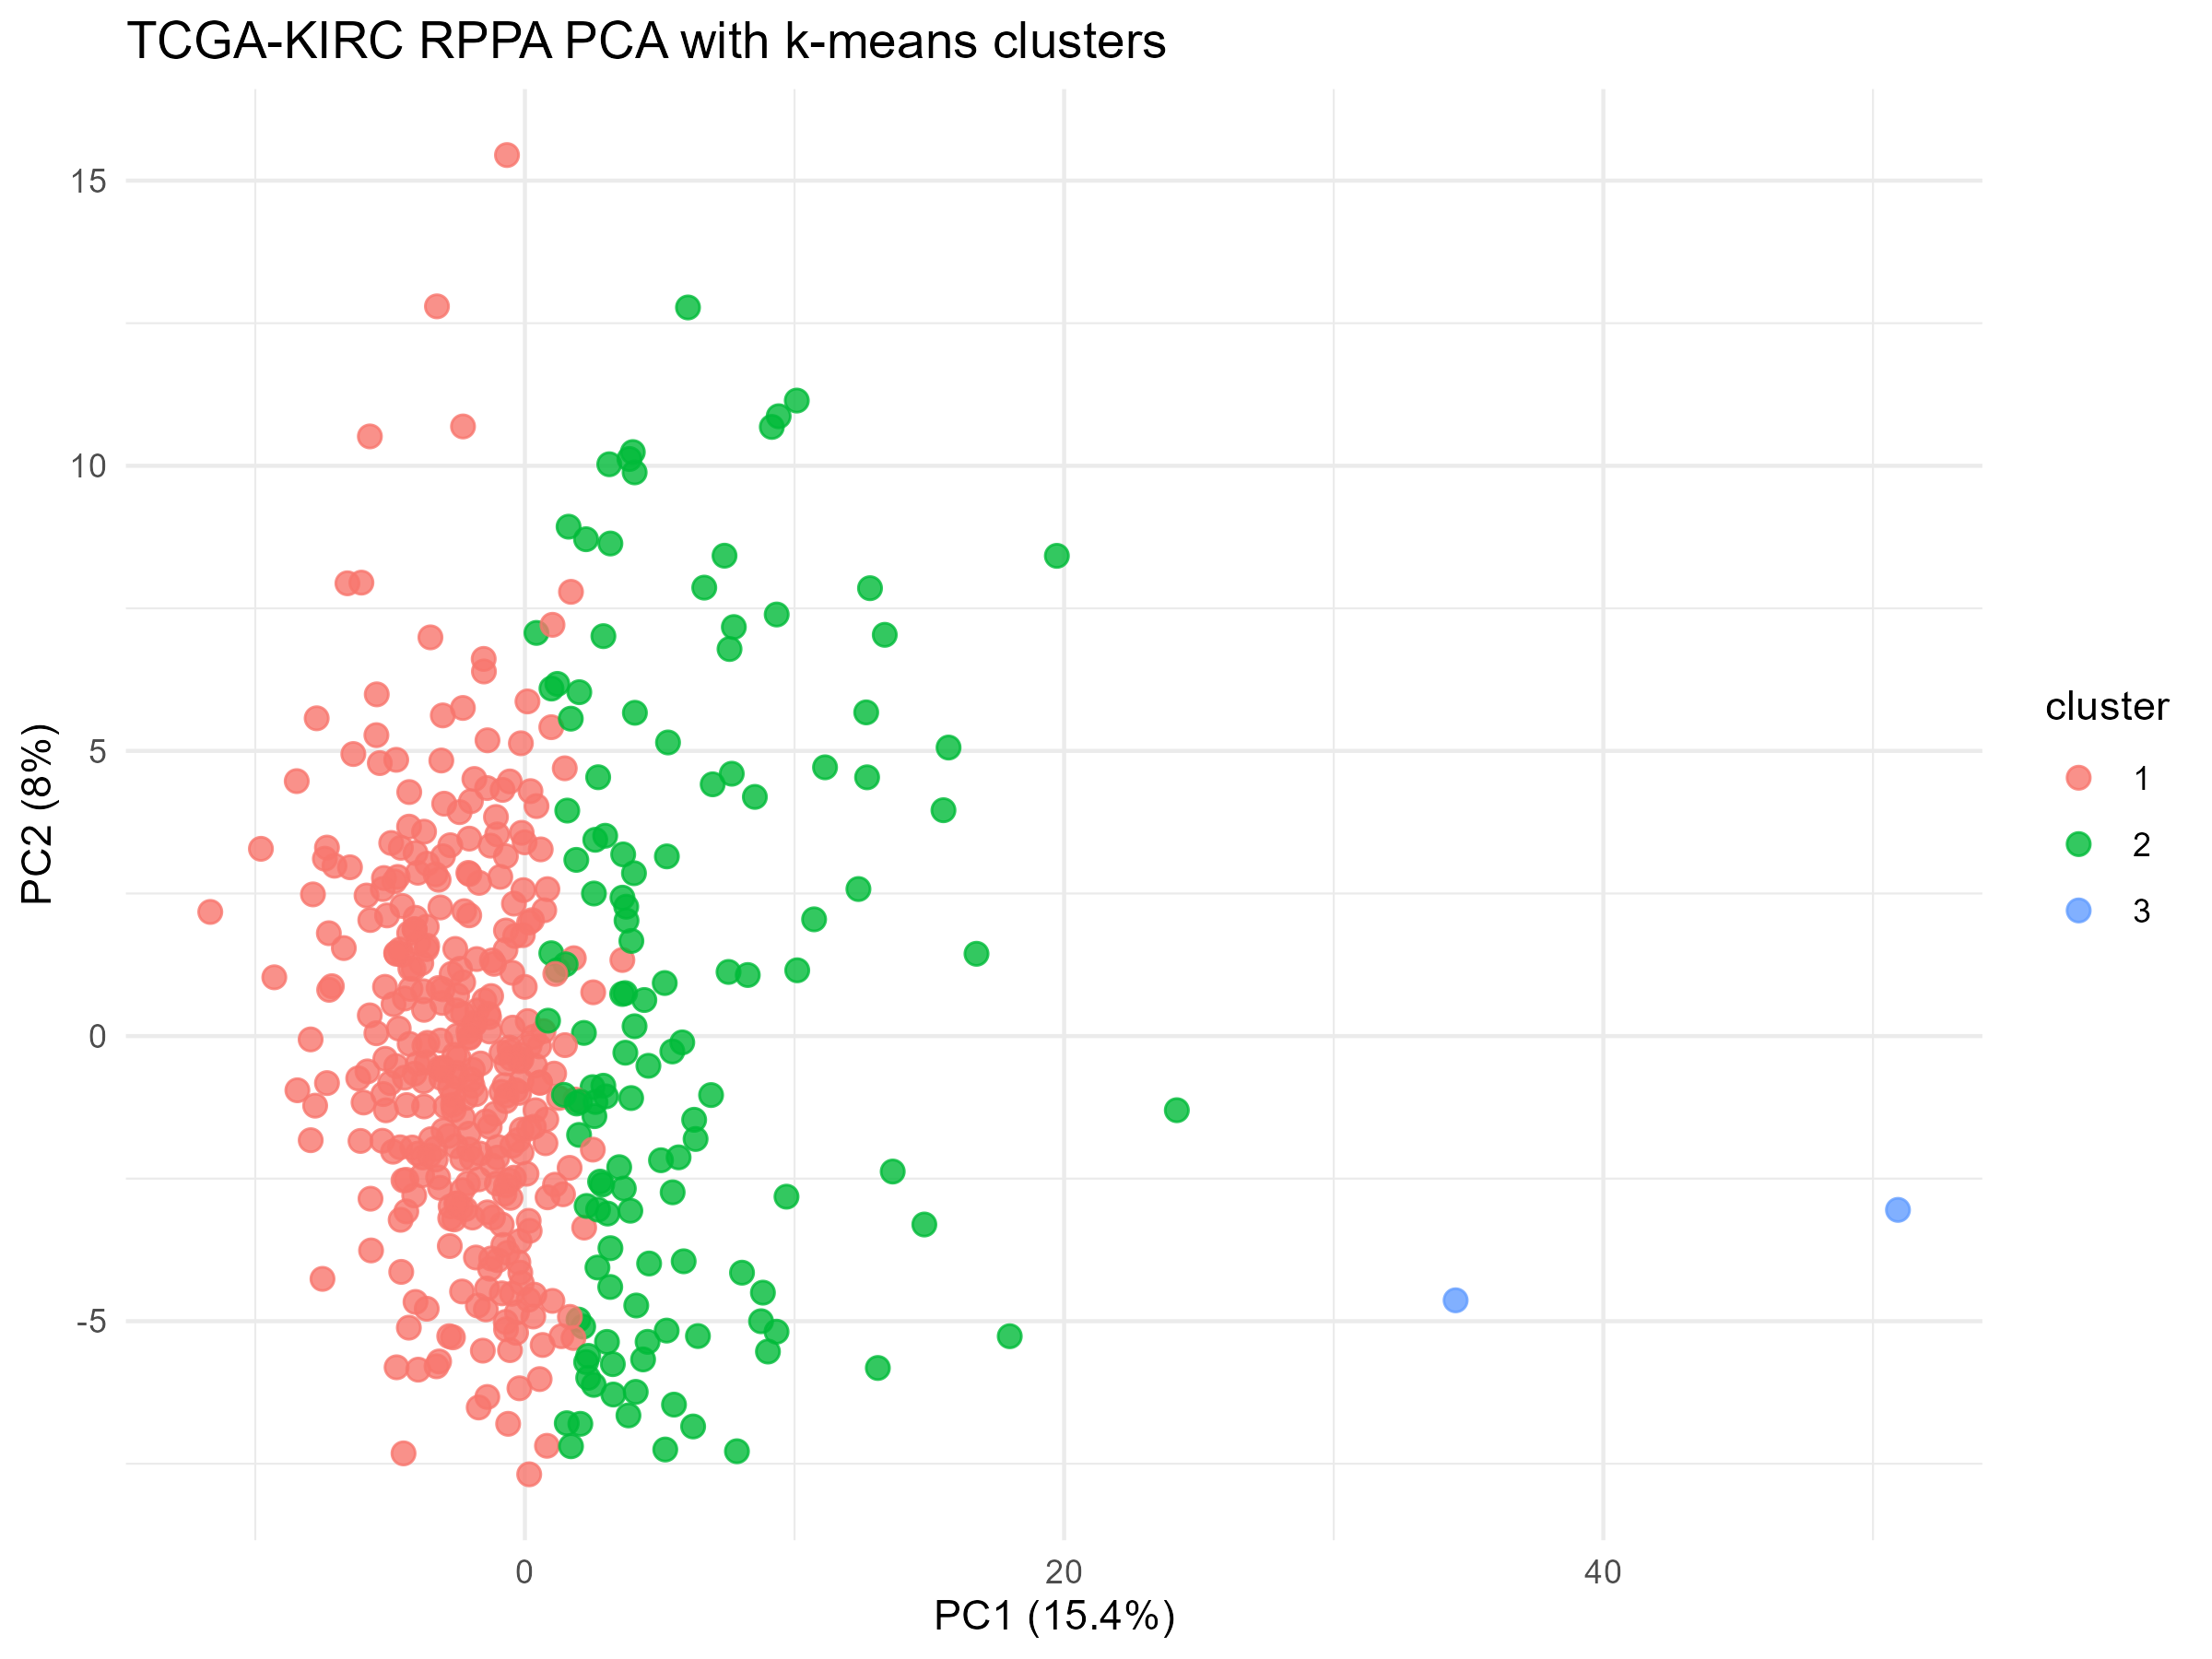

The data file committed next to this chart (first rows):
patient_id	PC1	PC2	cluster
TCGA-3Z-A93Z	13.64	-2.376	2
TCGA-6D-AA2E	10.73	2.047	2
TCGA-A3-3306	-2.422	3.926	1
TCGA-A3-3308	-2.521	-0.6428	1
TCGA-A3-3311	-2.095	0.0776	1
TCGA-A3-3313	4.08	5.669	2
TCGA-A3-3316	-2.756	-2.987	1
TCGA-A3-3317	-3.842	1.278	1
TCGA-A3-3319	-5.495	5.992	1
TCGA-A3-3320	-0.4067	-2.483	1
TCGA-A3-3322	2.198	-3.359	1
TCGA-A3-3323	-0.6763	-1.042	1
TCGA-A3-3324	3.067	-3.113	2
TCGA-A3-3326	-0.3632	1.755	1
TCGA-A3-3329	-3.152	-2.661	1
TCGA-A3-3331	-0.7567	-2.766	1
TCGA-A3-3335	-1.52	6.393	1
TCGA-A3-3346	6.965	4.414	2
TCGA-A3-3347	-4.718	2.79	1
TCGA-A3-3349	-0.1706	-4.149	1
TCGA-A3-3351	-5.753	0.3631	1
TCGA-A3-3352	-3.624	1.583	1
TCGA-A3-3357	4.43	0.6319	2
TCGA-A3-3362	3.911	-3.063	2
TCGA-A3-3363	4.003	10.24	2
TCGA-A3-3365	-0.6216	-6.8	1
TCGA-A3-3367	-4.276	-0.1385	1
TCGA-A3-3370	-0.6999	-5.142	1
TCGA-A3-3372	-2.829	-1.753	1
TCGA-A3-3373	5.258	-5.165	2
TCGA-A3-3374	11.13	4.712	2
TCGA-A3-3376	4.55	-5.362	2
TCGA-A3-3378	7.749	7.172	2
TCGA-A3-3380	-0.2421	-3.967	1
TCGA-A3-3382	3.498	-2.3	2
TCGA-A3-3383	-3.203	0.8422	1
TCGA-A3-3385	-2.767	3.346	1
TCGA-A3-3387	-3.485	-1.808	1
TCGA-AK-3427	12.37	2.578	2
TCGA-AK-3428	12.66	5.675	2
TCGA-AK-3434	-1.697	2.686	1
TCGA-AK-3436	5.308	5.148	2
TCGA-AK-3444	-0.5188	-0.3937	1
TCGA-AK-3451	1.261	-1.087	1
TCGA-AK-3456	8.529	4.194	2
TCGA-B0-4688	6.049	12.78	2
TCGA-B0-4690	0.9854	6.093	2
TCGA-B0-4691	-2.409	1.179	1
TCGA-B0-4693	-1.768	0.4482	1
TCGA-B0-4694	0.9788	5.416	1
TCGA-B0-4696	3.876	10.12	2
TCGA-B0-4697	5.186	0.9295	2
TCGA-B0-4698	3.17	8.637	2
TCGA-B0-4699	9.339	7.392	2
TCGA-B0-4700	-1.356	0.3882	1
TCGA-B0-4701	-1.022	-2.132	1
TCGA-B0-4703	-2.053	-0.02988	1
TCGA-B0-4706	0.153	1.99	1
TCGA-B0-4707	0.427	7.069	2
TCGA-B0-4710	0.5563	-0.8194	1
... 415 more rows
